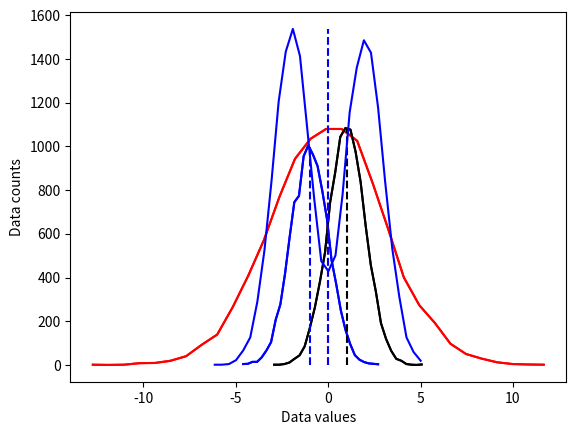
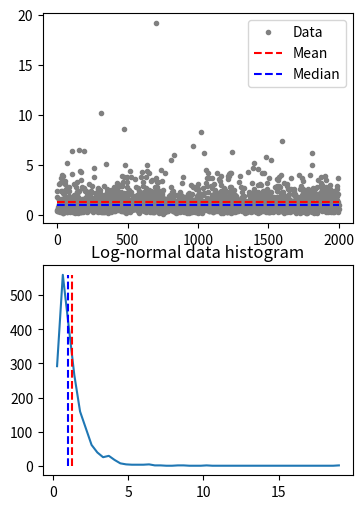

Reproduce these figures in Python, in order.
import matplotlib.pyplot as plt
import numpy as np
import scipy.stats as stats

# the distributions
N = 10001   # number of data points
nbins = 30  # number of histogram bins

d1 = np.random.randn(N) - 1
d2 = 3*np.random.randn(N)
d3 = np.random.randn(N) + 1

# need their histograms
y1, x1 = np.histogram(d1, nbins)
x1 = (x1[1:]+x1[:-1])/2

y2, x2 = np.histogram(d2, nbins)
x2 = (x2[1:]+x2[:-1])/2

y3, x3 = np.histogram(d3, nbins)
x3 = (x3[1:]+x3[:-1])/2

# plot them
plt.plot(x1, y1, 'b')
plt.plot(x2, y2, 'r')
plt.plot(x3, y3, 'k')


plt.xlabel('Data values')
plt.ylabel('Data counts')

# compute the means
mean_d1 = sum(d1) / len(d1)
mean_d2 = np.mean(d2)
mean_d3 = np.mean(d3)

# plot them
plt.plot(x1, y1, 'b', x2, y2, 'r', x3, y3, 'k')
plt.plot([mean_d1, mean_d1], [0, max(y1)], 'b--')
plt.plot([mean_d2, mean_d2], [0, max(y2)], 'r--')
plt.plot([mean_d3, mean_d3], [0, max(y3)], 'k--')

plt.xlabel('Data values')
plt.ylabel('Data counts')
plt.show()

# new dataset of distribution combinations
d4 = np.hstack( (np.random.randn(N)-2,np.random.randn(N)+2) )
# and its histogram
[y4,x4] = np.histogram(d4,nbins)
x4 = (x4[:-1]+x4[1:])/2

# and its mean
mean_d4 = np.mean(d4)


plt.plot(x4, y4, 'b')
plt.plot([mean_d4,mean_d4],[0,max(y4)],'b--')

plt.xlabel('Data values')
plt.ylabel('Data counts')
plt.show()

# create a log-normal distribution
shift = 0
stretch = .7
n = 2000
nbins = 50

# generate data
data = stretch*np.random.randn(n) + shift
data = np.exp(data)
# and its histogram
y, x = np.histogram(data,nbins)
x = (x[:-1]+x[1:])/2

# compute mean and median
datamean = np.mean(data)
datamedian = np.median(data)


# plot data
fig, ax = plt.subplots(2, 1, figsize=(4,6))
ax[0].plot(data, '.', color=[.5, .5, .5], label='Data')
ax[0].plot([1, n], [datamean, datamean], 'r--', label='Mean')
ax[0].plot([1, n], [datamedian, datamedian], 'b--', label='Median')
ax[0].legend()

ax[1].plot(x, y)
ax[1].plot([datamean, datamean], [0, max(y)], 'r--')
ax[1].plot([datamedian, datamedian], [0, max(y)], 'b--')
ax[1].set_title('Log-normal data histogram')
plt.show()


